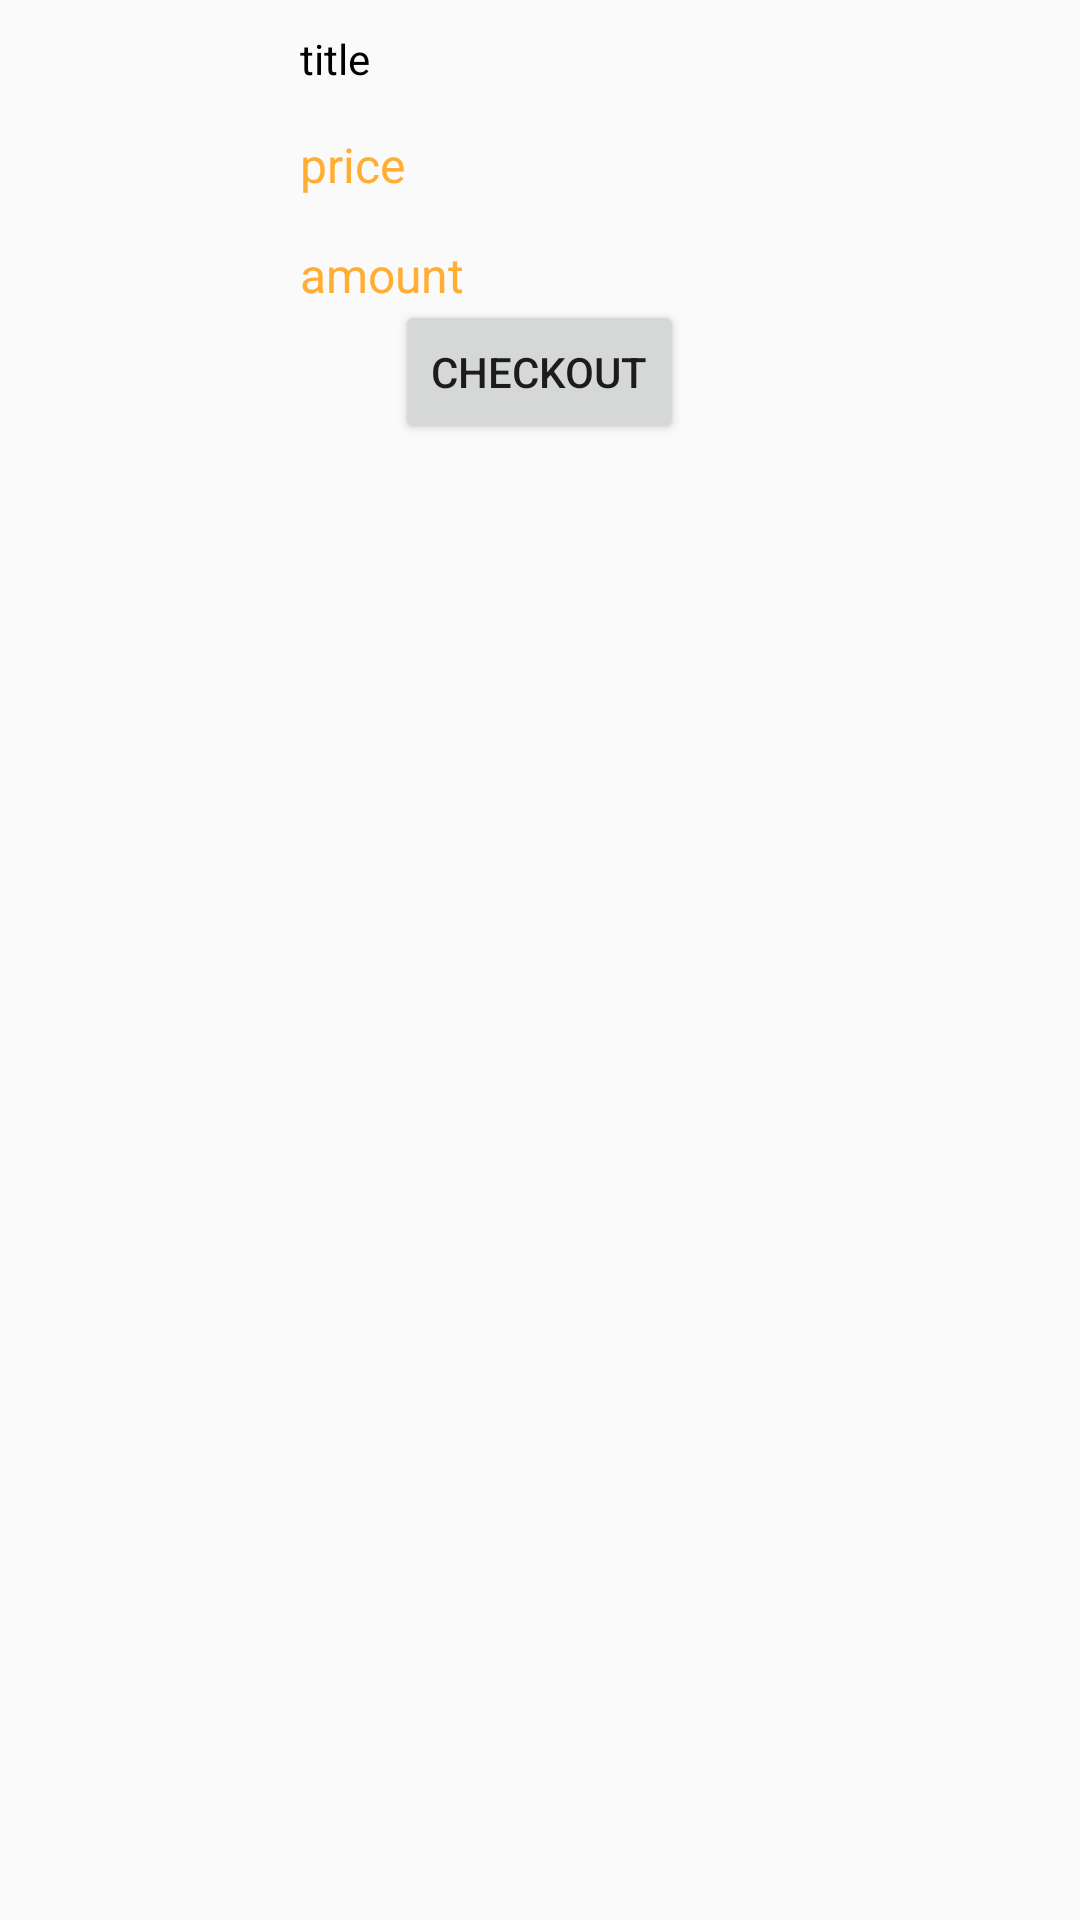

Reconstruct the res/layout file that produces this screen, plus the resources it refers to.
<!-- AndroidManifest.xml: application theme AppTheme -->
<!-- res/layout/layout_cart_list_item.xml -->
<?xml version="1.0" encoding="utf-8"?>
<RelativeLayout xmlns:android="http://schemas.android.com/apk/res/android"
                android:layout_width="match_parent"
                android:layout_height="wrap_content"
                android:background="@drawable/grey_border_bottom">

    <RelativeLayout
        android:id="@+id/parent"
        android:layout_width="match_parent"
        android:layout_height="wrap_content"
        android:padding="10dp">

        <ImageView
            android:id="@+id/image"
            android:layout_width="80dp"
            android:layout_height="80dp"
            android:scaleType="fitCenter" />

        <LinearLayout
            android:layout_width="match_parent"
            android:layout_height="wrap_content"
            android:layout_marginStart="10dp"
            android:layout_marginLeft="10dp"
            android:layout_toEndOf="@+id/image"
            android:layout_toRightOf="@+id/image"
            android:orientation="vertical">

            <TextView
                android:id="@+id/title"
                android:layout_width="match_parent"
                android:layout_height="wrap_content"
                android:text="title"
                android:textColor="@color/Black"
                android:textSize="14sp" />

            <LinearLayout
                android:id="@+id/linear_layout_1"
                android:layout_width="wrap_content"
                android:layout_height="wrap_content"
                android:layout_marginTop="15dp"
                android:orientation="horizontal">

                <TextView
                    android:id="@+id/price"
                    android:layout_width="wrap_content"
                    android:layout_height="wrap_content"
                    android:text="price"
                    android:textColor="@color/orange"
                    android:textSize="16sp" />

            </LinearLayout>
            <LinearLayout
                android:id="@+id/linear_layout_2"
                android:layout_width="wrap_content"
                android:layout_height="wrap_content"
                android:layout_marginTop="15dp"
                android:orientation="horizontal">

                <TextView
                    android:id="@+id/amountss"
                    android:layout_width="wrap_content"
                    android:layout_height="wrap_content"
                    android:text="amount"
                    android:textColor="@color/orange"
                    android:textSize="16sp" />

            </LinearLayout>


        </LinearLayout>

        <LinearLayout
            android:layout_width="match_parent"
            android:layout_height="wrap_content"
            android:layout_below="@+id/image"
            android:orientation="vertical"
            android:padding="10dp">

            <Button
                android:id="@+id/btn_checkout_in_adapter"
                android:layout_width="wrap_content"
                android:layout_height="wrap_content"
                android:layout_gravity="center"
                android:gravity="center"
                android:text="CHECKOUT"
                android:visibility="visible" />

        </LinearLayout>


    </RelativeLayout>


</RelativeLayout>
<!-- resources referenced by this layout -->
<resources>
  <color name="Black">#000 </color>
  <color name="orange">#ffad33</color>
  <style name="AppTheme" parent="Theme.MaterialComponents.Light.NoActionBar.Bridge">
          
          <item name="colorPrimary">@color/blue1</item>
          <item name="colorPrimaryDark">@color/blue2</item>
          <item name="colorAccent">@color/orange</item>
      </style>
  <color name="blue1">#66a3ff</color>
  <color name="blue2">#0052cc</color>
</resources>
